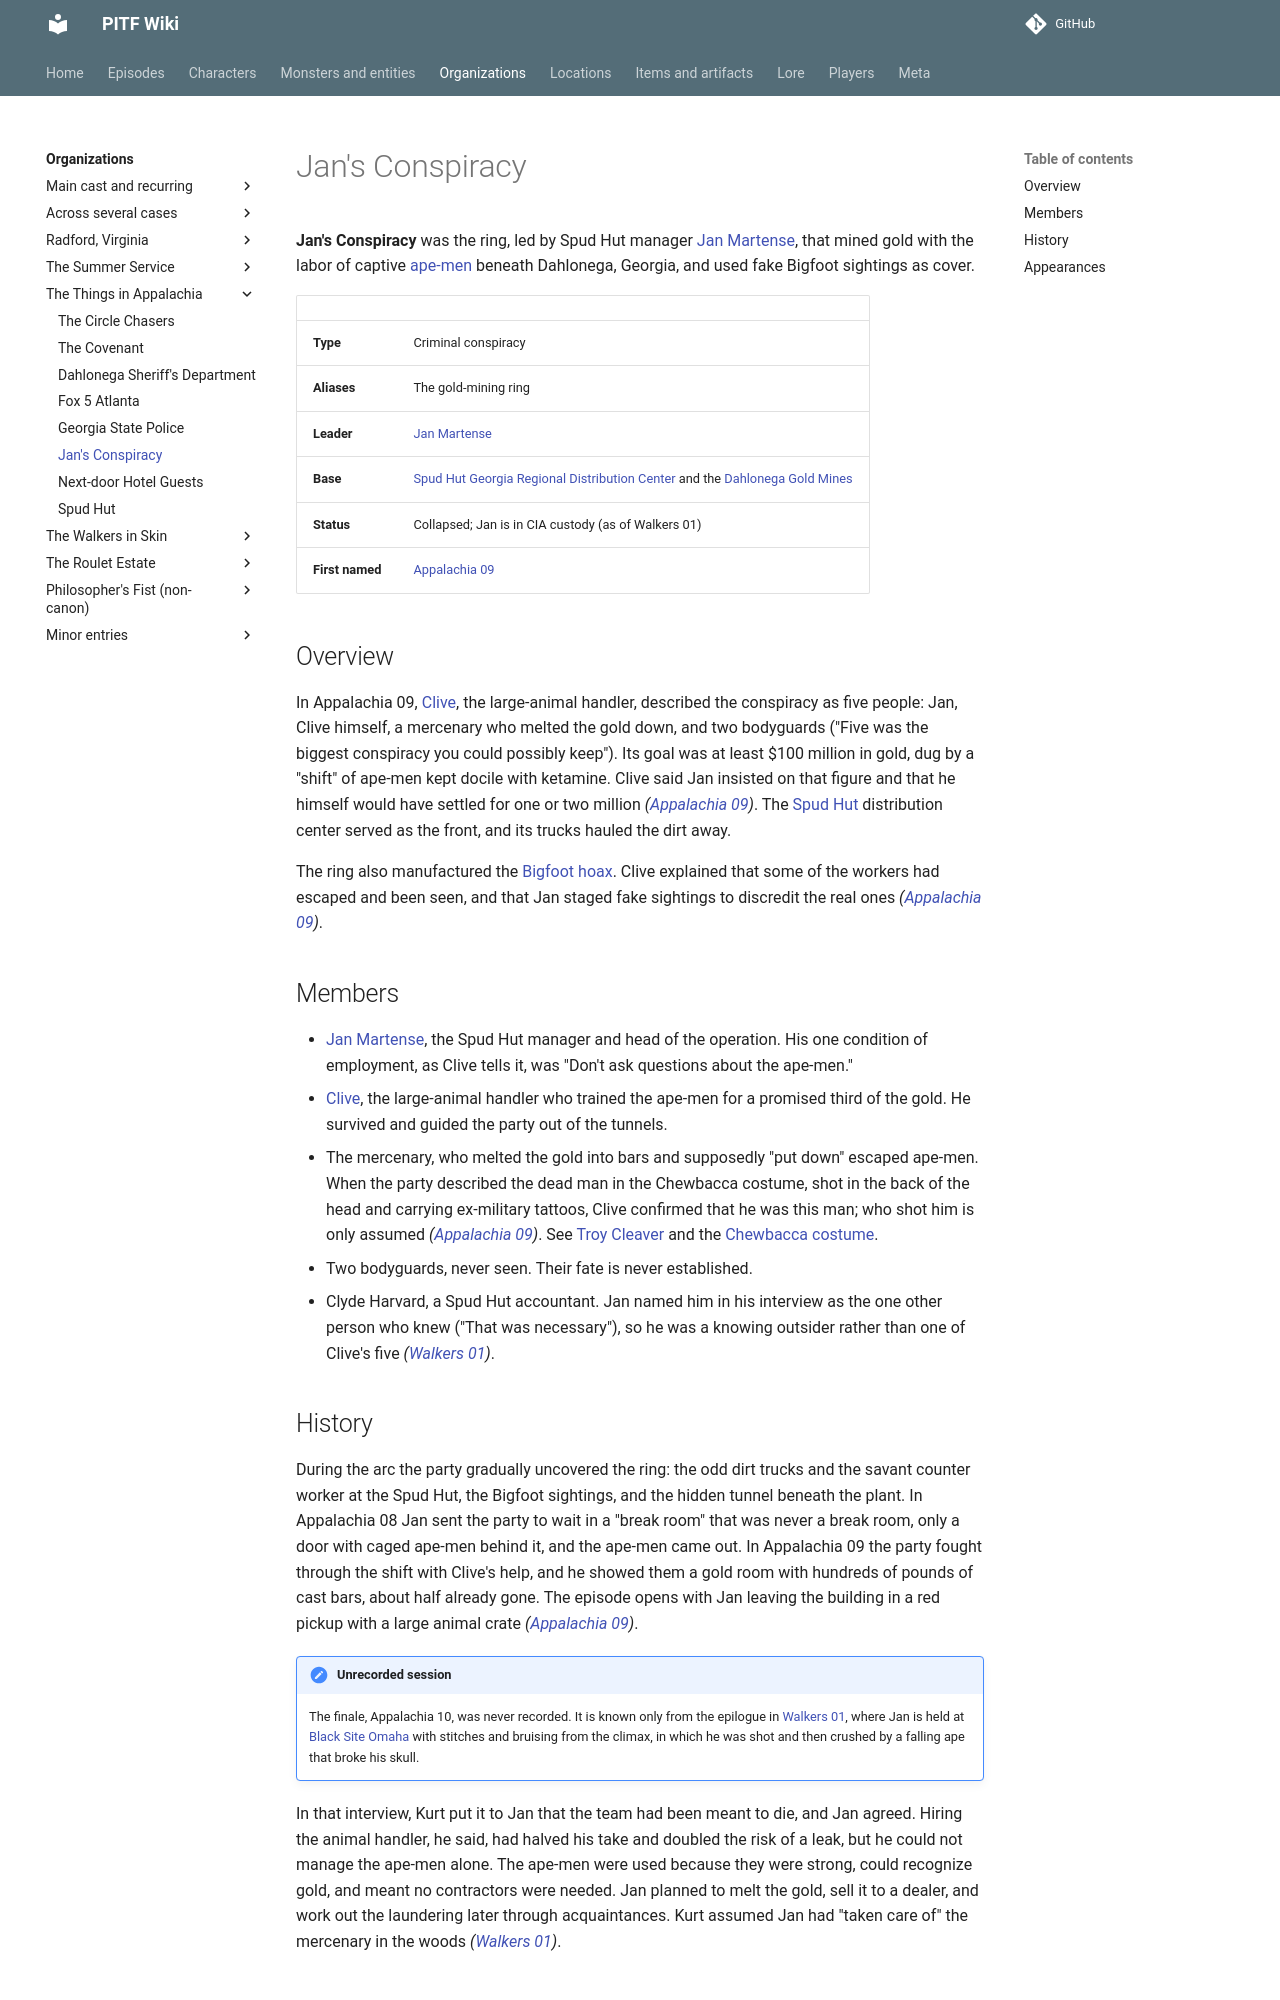

repository: AndreTInfante/pitf-wiki · page: organizations/jans-conspiracy/index.html · generator: mkdocs

# Jan's Conspiracy

**Jan's Conspiracy** was the ring, led by Spud Hut manager [Jan Martense](../characters/jan-martense.md), that mined gold with the labor of captive [ape-men](../monsters/ape-men.md) beneath Dahlonega, Georgia, and used fake Bigfoot sightings as cover.

| | |
|---|---|
| **Type** | Criminal conspiracy |
| **Aliases** | The gold-mining ring |
| **Leader** | [Jan Martense](../characters/jan-martense.md) |
| **Base** | [Spud Hut Georgia Regional Distribution Center](../locations/spud-hut-regional-distribution-center.md) and the [Dahlonega Gold Mines](../locations/dahlonega-gold-mines.md) |
| **Status** | Collapsed; Jan is in CIA custody (as of Walkers 01) |
| **First named** | [Appalachia 09](../episodes/things-in-appalachia/09.md) |

## Overview

In Appalachia 09, [Clive](../characters/clive.md), the large-animal handler, described the conspiracy as five people: Jan, Clive himself, a mercenary who melted the gold down, and two bodyguards ("Five was the biggest conspiracy you could possibly keep"). Its goal was at least $100 million in gold, dug by a "shift" of ape-men kept docile with ketamine. Clive said Jan insisted on that figure and that he himself would have settled for one or two million *([Appalachia 09](../episodes/things-in-appalachia/09.md))*. The [Spud Hut](spud-hut.md) distribution center served as the front, and its trucks hauled the dirt away.

The ring also manufactured the [Bigfoot hoax](../lore/bigfoot-hoax.md). Clive explained that some of the workers had escaped and been seen, and that Jan staged fake sightings to discredit the real ones *([Appalachia 09](../episodes/things-in-appalachia/09.md))*.

## Members

- [Jan Martense](../characters/jan-martense.md), the Spud Hut manager and head of the operation. His one condition of employment, as Clive tells it, was "Don't ask questions about the ape-men."
- [Clive](../characters/clive.md), the large-animal handler who trained the ape-men for a promised third of the gold. He survived and guided the party out of the tunnels.
- The mercenary, who melted the gold into bars and supposedly "put down" escaped ape-men. When the party described the dead man in the Chewbacca costume, shot in the back of the head and carrying ex-military tattoos, Clive confirmed that he was this man; who shot him is only assumed *([Appalachia 09](../episodes/things-in-appalachia/09.md))*. See [Troy Cleaver](../characters/troy-cleaver.md) and the [Chewbacca costume](../items/chewbacca-costume.md).
- Two bodyguards, never seen. Their fate is never established.
- Clyde Harvard, a Spud Hut accountant. Jan named him in his interview as the one other person who knew ("That was necessary"), so he was a knowing outsider rather than one of Clive's five *([Walkers 01](../episodes/walkers-in-skin/01.md))*.
